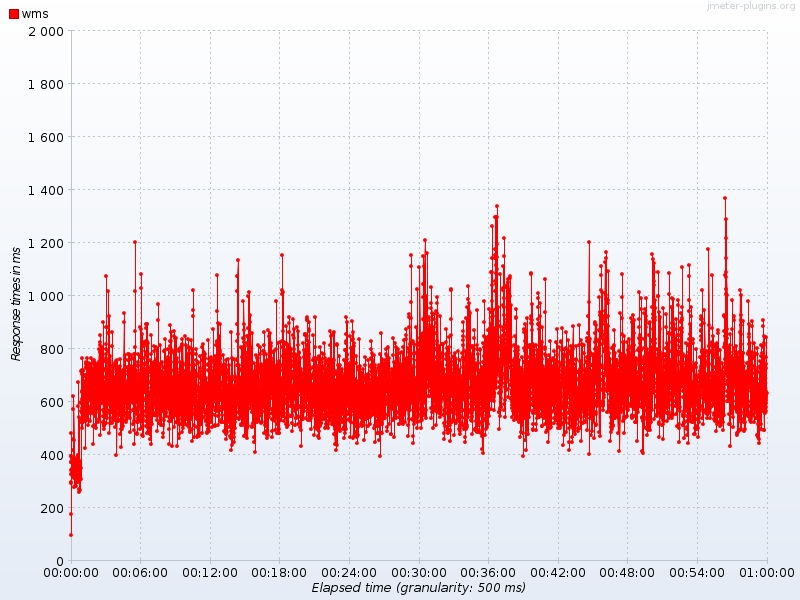

Values plotted in this chart, from the file beside it:
Elapsed time, wms
09:39:42.0, 95.25
09:39:42.500, 176.8
09:39:43.0, 393.6
09:39:43.500, 326
09:39:44.0, 343.3
09:39:44.500, 373.6
09:39:45.0, 482.9
09:39:45.500, 296.0
09:39:46.0, 293.7
09:39:46.500, 395.3
09:39:47.0, 370.2
09:39:47.500, 344.5
09:39:48.0, 321.4
09:39:48.500, 325.9
09:39:49.0, 346.2
09:39:49.500, 341.3
09:39:50.0, 342.1
09:39:50.500, 330.2
09:39:51.0, 371.5
09:39:51.500, 381.5
09:39:52.0, 326.4
09:39:52.500, 325.6
09:39:53.0, 349.5
09:39:53.500, 382.8
09:39:54.0, 416.6
09:39:54.500, 459.2
09:39:55.0, 573.5
09:39:55.500, 320.3
09:39:56.0, 350.8
09:39:56.500, 328.3
09:39:57.0, 354.0
09:39:57.500, 622.0
09:39:58.0, 453.3
09:39:58.500, 278.6
09:39:59.0, 326.6
09:39:59.500, 343.8
09:40:00.0, 359.5
09:40:00.500, 312.1
09:40:01.0, 333.3
09:40:01.500, 351.1
09:40:02.0, 381.3
09:40:02.500, 318.2
09:40:03.0, 325.6
09:40:03.500, 329.8
09:40:04.0, 335.6
09:40:04.500, 380.6
09:40:05.0, 328.5
09:40:05.500, 346.5
09:40:06.0, 338.1
09:40:06.500, 367.2
09:40:07.0, 281.5
09:40:07.500, 387
09:40:08.0, 344.8
09:40:08.500, 365.1
09:40:09.0, 346.3
09:40:09.500, 320.2
09:40:10.0, 329.1
09:40:10.500, 321.9
09:40:11.0, 373.9
09:40:11.500, 318.2
... 7,142 more rows
